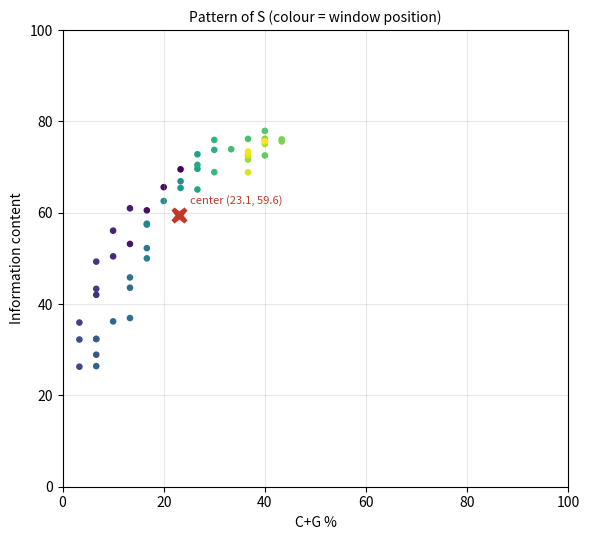
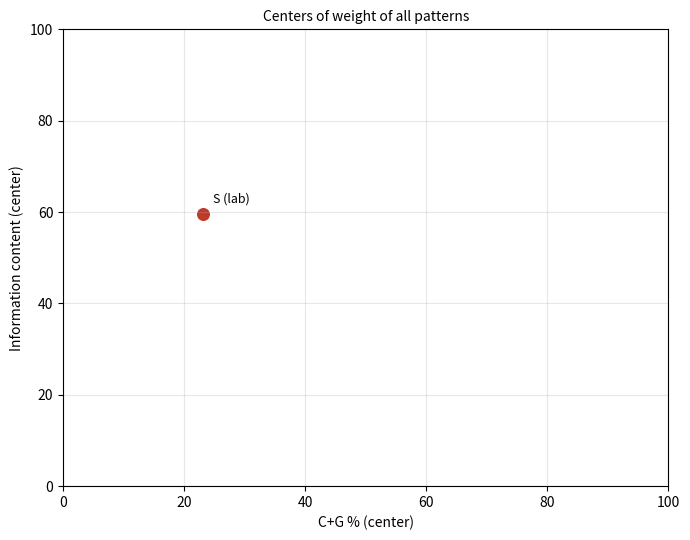

These figures' Python source, in order:
import argparse
import os

import matplotlib.pyplot as plt

S = "CGGACTGATCTATCT" + "A" * 27 + "CGTAGCATCTATCGATCTATCTAGCGATCTATCTACTACG"
EXPECTED_CG = 29.27
EXPECTED_IC = 27.53


def cg_content(seq):
    return (seq.count("C") + seq.count("G")) / len(seq) * 100


def f(a, b):
    return 1 if a == b else 0


def self_match(seq):
    n = len(seq)
    total = 0
    for u in range(1, n):
        same = sum(f(seq[i], seq[i + u]) for i in range(n - u))
        total += same / (n - u) * 100
    return total / (n - 1)


def information_content(seq):
    return 100 - self_match(seq)


def sliding_windows(seq, size):
    return [(i, seq[i:i + size]) for i in range(len(seq) - size + 1)]


def pattern(seq, size):
    return [(i + 1, cg_content(w), information_content(w)) for i, w in sliding_windows(seq, size)]


def center_of_weight(points):
    n = len(points)
    return sum(p[1] for p in points) / n, sum(p[2] for p in points) / n


def read_fasta(path):
    records, name = {}, None
    with open(path, encoding="utf-8") as fh:
        for line in fh:
            line = line.strip()
            if line.startswith(">"):
                parts = line[1:].split()
                name = parts[3].rstrip(";") if len(parts) > 3 else parts[0]
                records[name] = ""
            elif name:
                records[name] += line.upper()
    return records


def draw_pattern(ax, points, center, title):
    xs = [p[1] for p in points]
    ys = [p[2] for p in points]
    sc = ax.scatter(xs, ys, c=range(len(points)), cmap="viridis", s=14)
    ax.plot(*center, marker="X", markersize=13, color="#c0392b", markeredgecolor="white")
    ax.annotate(f"center ({center[0]:.1f}, {center[1]:.1f})", center, textcoords="offset points",
                xytext=(8, 8), fontsize=8, color="#c0392b")
    ax.set_xlim(0, 100)
    ax.set_ylim(0, 100)
    ax.set_xlabel("C+G %")
    ax.set_ylabel("Information content")
    ax.set_title(title, fontsize=10)
    ax.grid(alpha=0.3)
    return sc


def main():
    p = argparse.ArgumentParser(description="DNA patterns: C+G% and information content per sliding window.")
    p.add_argument("--seq", default=S)
    p.add_argument("--window", type=int, default=30)
    p.add_argument("--promoters", default="promoters.fasta")
    p.add_argument("--promoter", default="GAPDH_1")
    p.add_argument("--no-show", action="store_true")
    a = p.parse_args()
    seq = a.seq.upper()

    print("=" * 70)
    print("DNA PATTERNS: C+G % AND INFORMATION CONTENT")
    print("=" * 70)
    print(f"S = {seq}")
    print(f"Length {len(seq)}, sliding window {a.window}, {len(seq) - a.window + 1} windows")

    cg = cg_content(seq)
    ic = information_content(seq)
    print("\n1. CHECK THE FUNCTIONS ON THE WHOLE S")
    print(f"   C+G %               = {cg:.2f}   (board: {EXPECTED_CG})  " + ("OK" if abs(cg - EXPECTED_CG) < 0.01 else "DIFFERENT"))
    print(f"   Information content = {ic:.2f}   (board: {EXPECTED_IC})  " + ("OK" if abs(ic - EXPECTED_IC) < 0.01 else "DIFFERENT"))
    print(f"   Without the '100 -': {self_match(seq):.2f}")

    pts = pattern(seq, a.window)
    center = center_of_weight(pts)
    print(f"\n2. PATTERN OF S ({len(pts)} windows)")
    print(f"   {'Window':>6}  {'C+G %':>7}  {'IC':>7}   Sequence")
    for pos, c, i in pts:
        print(f"   {pos:>6}  {c:>7.2f}  {i:>7.2f}   {seq[pos - 1:pos - 1 + a.window]}")
    print(f"\n3. CENTER OF WEIGHT OF THE PATTERN: C+G = {center[0]:.2f}, IC = {center[1]:.2f}")

    centers = {"S (lab)": center}
    promoters = read_fasta(a.promoters) if os.path.exists(a.promoters) else {}
    print("\n4. PROMOTER PATTERNS")
    if promoters:
        for name, s in promoters.items():
            c = center_of_weight(pattern(s, a.window))
            centers[name] = c
            print(f"   {name:<9} {len(s)} bp   center C+G {c[0]:6.2f}   IC {c[1]:6.2f}")
    else:
        print(f"   {a.promoters} not found, skipping promoters")

    fig, axes = plt.subplots(1, 2 if a.promoter in promoters else 1, figsize=(12 if a.promoter in promoters else 6, 5.5))
    axes = axes if isinstance(axes, (list, tuple)) or hasattr(axes, "__len__") else [axes]
    draw_pattern(axes[0], pts, center, "Pattern of S (colour = window position)")
    if a.promoter in promoters:
        ps = pattern(promoters[a.promoter], a.window)
        draw_pattern(axes[1], ps, centers[a.promoter], f"Pattern of the {a.promoter.split('_')[0]} promoter")
    plt.tight_layout()
    plt.savefig("pattern.png", dpi=150)

    fig2, ax2 = plt.subplots(figsize=(7, 5.5))
    offsets = {"TP53": (-7, -14, "right"), "HBB": (0, 10, "center"), "BRCA1": (-2, 10, "right"),
               "GAPDH": (2, 10, "left"), "INS": (0, -17, "center"), "ACTB": (9, -4, "left")}
    for name, (x, y) in centers.items():
        label = name.split("_")[0]
        dx, dy, ha = offsets.get(label, (7, 8, "left"))
        ax2.scatter(x, y, s=70, color="#c0392b" if name.startswith("S") else "#1f5fbf")
        ax2.annotate(label, (x, y), textcoords="offset points", xytext=(dx, dy), fontsize=9, ha=ha)
    ax2.set_xlim(0, 100)
    ax2.set_ylim(0, 100)
    ax2.set_xlabel("C+G % (center)")
    ax2.set_ylabel("Information content (center)")
    ax2.set_title("Centers of weight of all patterns", fontsize=10)
    ax2.grid(alpha=0.3)
    plt.tight_layout()
    plt.savefig("centers.png", dpi=150)
    print("\nCharts saved as pattern.png and centers.png")
    if not a.no_show:
        plt.show()


if __name__ == "__main__":
    main()
